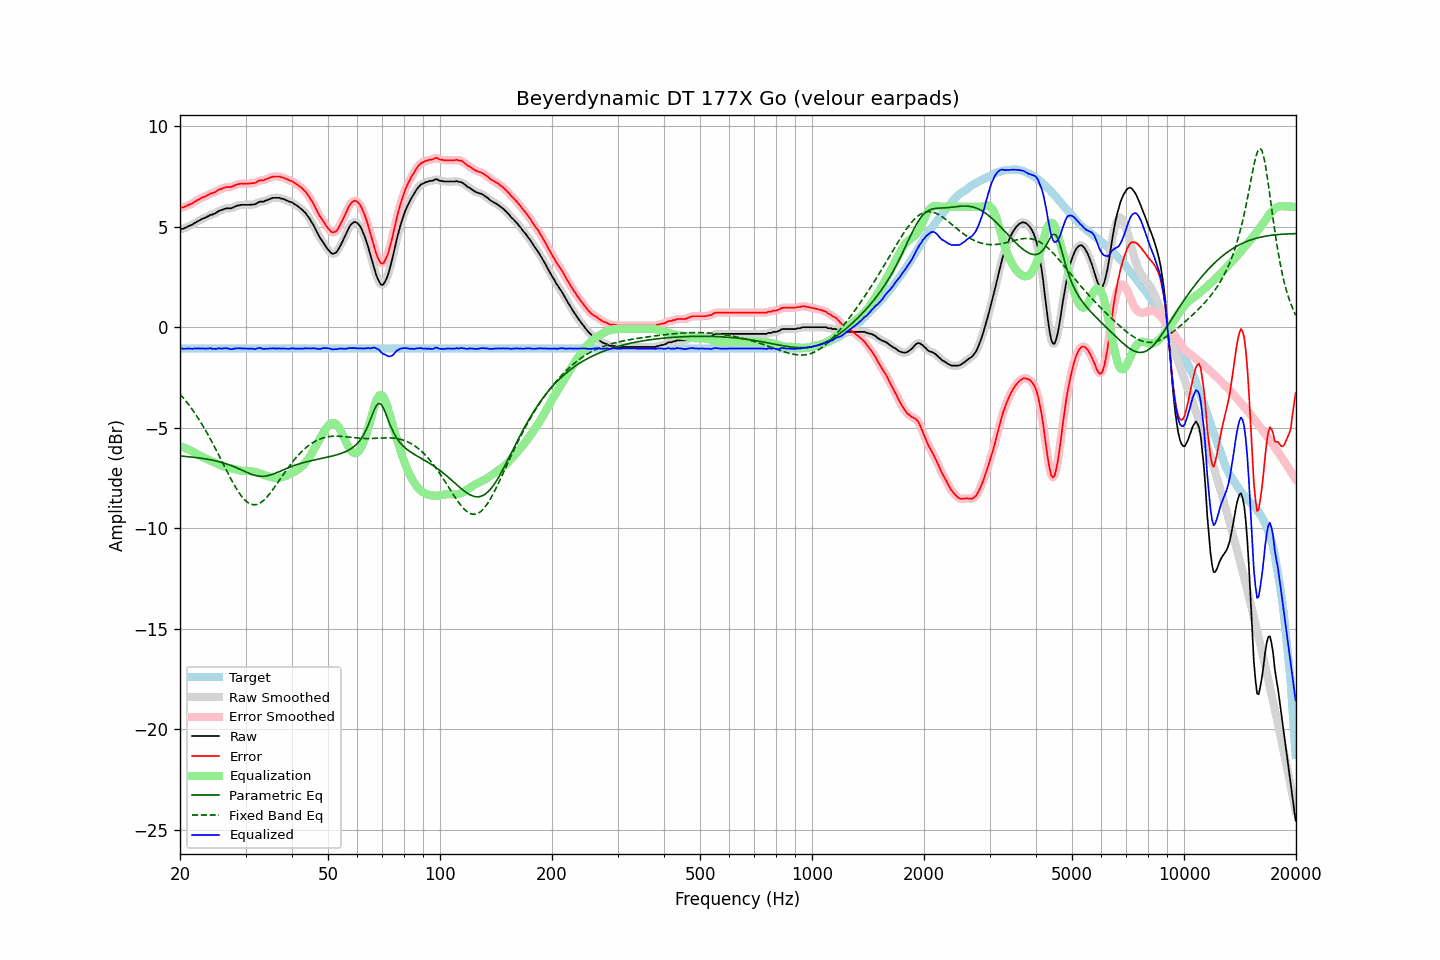

The data file committed next to this chart (first rows):
frequency, raw, error, smoothed, error_smoothed, equalization, parametric_eq, fixed_band_eq, equalized_raw, equalized_smoothed, target
20.00, 4.87, 5.93, 4.87, 5.93, -5.92, -6.41, -3.32, -1.05, -1.05, -1.06
20.20, 4.90, 5.96, 4.89, 5.95, -5.95, -6.41, -3.42, -1.05, -1.06, -1.06
20.40, 4.90, 5.96, 4.91, 5.97, -5.98, -6.42, -3.51, -1.08, -1.07, -1.06
20.61, 4.94, 6.00, 4.94, 6.00, -6.01, -6.43, -3.61, -1.07, -1.07, -1.06
20.81, 4.97, 6.03, 4.97, 6.03, -6.04, -6.43, -3.71, -1.07, -1.07, -1.06
21.02, 5.02, 6.08, 5.01, 6.07, -6.08, -6.44, -3.81, -1.06, -1.06, -1.06
21.23, 5.05, 6.11, 5.05, 6.11, -6.11, -6.45, -3.91, -1.06, -1.07, -1.06
21.44, 5.08, 6.14, 5.09, 6.15, -6.15, -6.46, -4.03, -1.07, -1.06, -1.06
21.66, 5.12, 6.18, 5.13, 6.19, -6.19, -6.47, -4.14, -1.07, -1.07, -1.06
21.87, 5.19, 6.25, 5.18, 6.24, -6.24, -6.48, -4.25, -1.05, -1.06, -1.06
22.09, 5.22, 6.28, 5.23, 6.29, -6.28, -6.48, -4.37, -1.06, -1.06, -1.06
22.31, 5.28, 6.34, 5.27, 6.33, -6.33, -6.50, -4.49, -1.05, -1.05, -1.06
22.54, 5.31, 6.37, 5.32, 6.38, -6.37, -6.51, -4.62, -1.06, -1.06, -1.06
22.76, 5.36, 6.42, 5.36, 6.42, -6.41, -6.52, -4.74, -1.05, -1.06, -1.06
22.99, 5.40, 6.46, 5.39, 6.45, -6.46, -6.53, -4.87, -1.06, -1.06, -1.06
23.22, 5.43, 6.49, 5.43, 6.49, -6.50, -6.54, -5.01, -1.07, -1.06, -1.06
23.45, 5.46, 6.52, 5.46, 6.52, -6.53, -6.55, -5.15, -1.07, -1.07, -1.06
23.69, 5.51, 6.57, 5.51, 6.57, -6.57, -6.57, -5.29, -1.06, -1.06, -1.06
23.92, 5.54, 6.60, 5.55, 6.61, -6.60, -6.58, -5.43, -1.06, -1.05, -1.06
24.16, 5.60, 6.66, 5.58, 6.64, -6.64, -6.60, -5.58, -1.04, -1.05, -1.06
24.40, 5.60, 6.66, 5.61, 6.67, -6.67, -6.61, -5.72, -1.07, -1.06, -1.06
24.65, 5.64, 6.70, 5.64, 6.70, -6.71, -6.63, -5.88, -1.07, -1.07, -1.06
24.89, 5.67, 6.73, 5.68, 6.74, -6.75, -6.65, -6.03, -1.08, -1.07, -1.06
25.14, 5.72, 6.78, 5.73, 6.79, -6.79, -6.67, -6.18, -1.07, -1.06, -1.06
25.39, 5.78, 6.84, 5.77, 6.83, -6.83, -6.69, -6.34, -1.05, -1.06, -1.06
25.65, 5.81, 6.87, 5.81, 6.87, -6.86, -6.71, -6.50, -1.05, -1.05, -1.06
25.91, 5.83, 6.89, 5.84, 6.90, -6.89, -6.73, -6.66, -1.06, -1.05, -1.06
26.16, 5.87, 6.93, 5.87, 6.93, -6.92, -6.75, -6.82, -1.05, -1.05, -1.06
26.43, 5.90, 6.96, 5.90, 6.96, -6.94, -6.78, -6.98, -1.04, -1.05, -1.06
26.69, 5.92, 6.98, 5.92, 6.98, -6.96, -6.80, -7.13, -1.04, -1.05, -1.06
26.96, 5.92, 6.98, 5.92, 6.98, -6.98, -6.83, -7.29, -1.06, -1.06, -1.06
27.23, 5.92, 6.98, 5.92, 6.98, -7.00, -6.86, -7.44, -1.08, -1.08, -1.06
27.50, 5.92, 6.98, 5.93, 6.99, -7.02, -6.89, -7.60, -1.10, -1.08, -1.06
27.77, 5.96, 7.02, 5.96, 7.02, -7.04, -6.92, -7.74, -1.08, -1.08, -1.06
28.05, 6.00, 7.06, 6.00, 7.06, -7.06, -6.95, -7.89, -1.06, -1.06, -1.06
28.33, 6.03, 7.09, 6.03, 7.09, -7.08, -6.99, -8.02, -1.05, -1.05, -1.06
28.62, 6.06, 7.12, 6.06, 7.12, -7.10, -7.02, -8.15, -1.04, -1.05, -1.06
28.90, 6.07, 7.13, 6.07, 7.13, -7.12, -7.06, -8.27, -1.05, -1.05, -1.06
29.19, 6.09, 7.15, 6.09, 7.15, -7.14, -7.09, -8.38, -1.05, -1.05, -1.06
29.48, 6.09, 7.15, 6.09, 7.15, -7.15, -7.13, -8.48, -1.06, -1.06, -1.06
29.78, 6.09, 7.15, 6.09, 7.15, -7.15, -7.17, -8.57, -1.06, -1.06, -1.06
30.08, 6.09, 7.15, 6.09, 7.15, -7.15, -7.20, -8.65, -1.06, -1.06, -1.06
30.38, 6.09, 7.15, 6.09, 7.15, -7.15, -7.24, -8.71, -1.06, -1.06, -1.06
30.68, 6.09, 7.15, 6.09, 7.15, -7.15, -7.27, -8.76, -1.06, -1.06, -1.06
30.99, 6.10, 7.16, 6.10, 7.16, -7.16, -7.30, -8.80, -1.06, -1.06, -1.06
31.30, 6.11, 7.17, 6.10, 7.16, -7.18, -7.33, -8.82, -1.07, -1.07, -1.06
31.61, 6.11, 7.17, 6.11, 7.18, -7.19, -7.36, -8.84, -1.08, -1.08, -1.06
31.93, 6.13, 7.19, 6.14, 7.20, -7.21, -7.38, -8.83, -1.08, -1.07, -1.06
32.24, 6.18, 7.24, 6.18, 7.24, -7.23, -7.40, -8.81, -1.05, -1.05, -1.06
32.57, 6.23, 7.29, 6.22, 7.28, -7.26, -7.41, -8.78, -1.03, -1.04, -1.06
32.89, 6.25, 7.31, 6.24, 7.30, -7.28, -7.42, -8.74, -1.03, -1.04, -1.06
33.22, 6.25, 7.31, 6.25, 7.31, -7.31, -7.42, -8.68, -1.06, -1.06, -1.06
33.55, 6.25, 7.31, 6.27, 7.33, -7.34, -7.42, -8.61, -1.09, -1.07, -1.06
33.89, 6.30, 7.36, 6.29, 7.35, -7.37, -7.41, -8.54, -1.07, -1.08, -1.06
34.23, 6.32, 7.38, 6.32, 7.38, -7.39, -7.40, -8.45, -1.07, -1.07, -1.06
34.57, 6.35, 7.41, 6.36, 7.42, -7.42, -7.38, -8.36, -1.07, -1.06, -1.06
34.92, 6.39, 7.45, 6.39, 7.45, -7.44, -7.36, -8.26, -1.05, -1.06, -1.06
35.27, 6.41, 7.47, 6.41, 7.47, -7.46, -7.33, -8.16, -1.06, -1.05, -1.06
35.62, 6.44, 7.50, 6.43, 7.49, -7.48, -7.31, -8.05, -1.04, -1.05, -1.06
35.97, 6.44, 7.50, 6.44, 7.50, -7.50, -7.27, -7.94, -1.06, -1.06, -1.06
... 635 more rows
